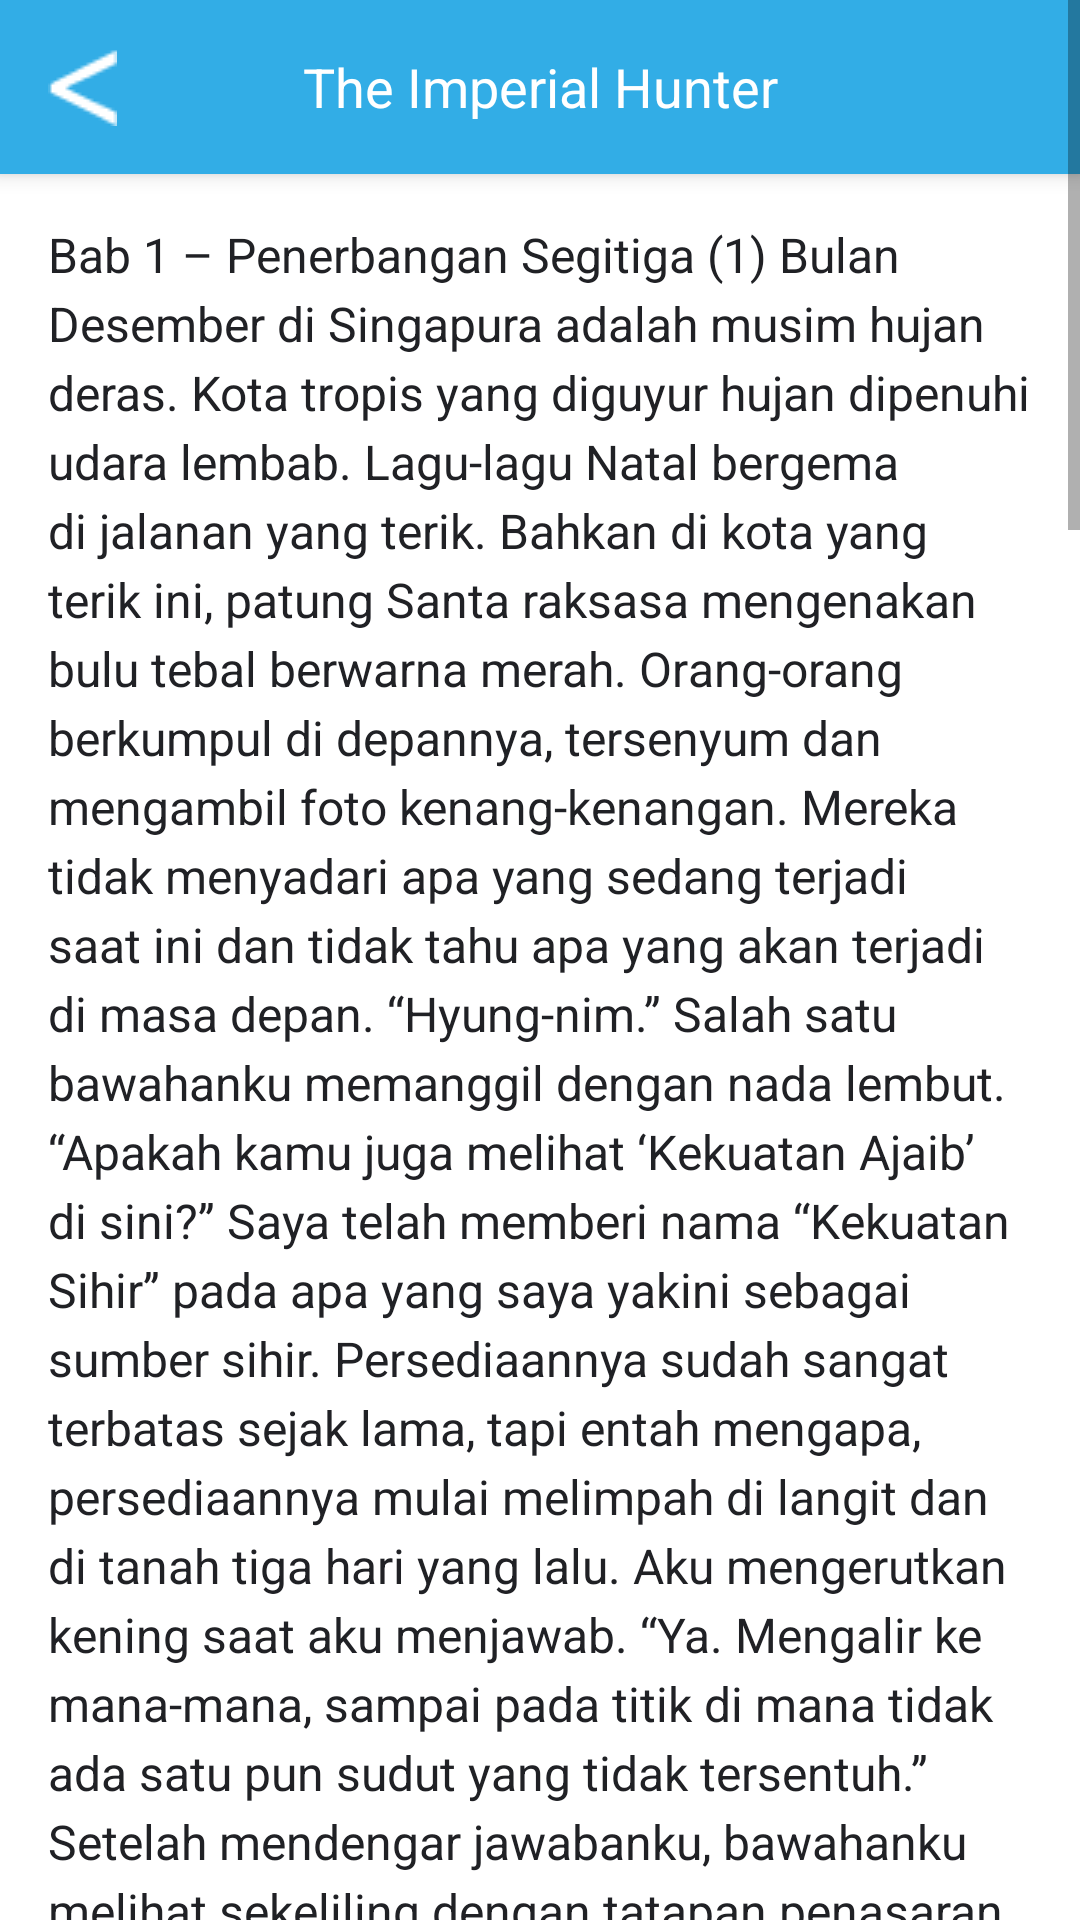

This screen was rendered from an Android layout file. Write that file and the resources it references.
<!-- AndroidManifest.xml: application theme AppTheme.NoActionBar -->
<!-- res/layout/cover8.xml -->
<?xml version="1.0" encoding="utf-8"?>
<ScrollView
    xmlns:android="http://schemas.android.com/apk/res/android"
    android:layout_width="match_parent"
    android:layout_height="match_parent"
    android:background="@color/white">

    <LinearLayout
        android:layout_width="match_parent"
        android:layout_height="wrap_content"
        android:orientation="vertical">

        <androidx.appcompat.widget.Toolbar
            android:id="@+id/toolbar"
            android:layout_width="match_parent"
            android:layout_height="wrap_content"
            android:background="@color/blue"
            android:elevation="4dp"
            android:padding="16dp"
            android:theme="@style/ThemeOverlay.AppCompat.Dark.ActionBar">

            <ImageView
                android:id="@+id/back_button"
                android:layout_width="wrap_content"
                android:layout_height="wrap_content"
                android:src="@drawable/back"
                android:contentDescription="back"
                android:layout_gravity="start"
                android:paddingEnd="8dp" />

            <TextView
                android:id="@+id/toolbar_title"
                android:layout_width="wrap_content"
                android:layout_height="wrap_content"
                android:text="The Imperial Hunter"
                android:textColor="@color/white"
                android:textSize="18sp"
                android:layout_gravity="center"
                android:gravity="center" />

        </androidx.appcompat.widget.Toolbar>


        <LinearLayout
            android:layout_width="match_parent"
            android:layout_height="wrap_content"
            android:orientation="vertical"
            android:background="@color/white">

            <TextView
                android:id="@+id/descriptionText"
                android:layout_width="match_parent"
                android:layout_height="wrap_content"
                android:text="@string/cover8_text"
                android:textColor="@color/black"
                android:textIsSelectable="true"
                android:textSize="16sp"
                android:padding="16dp"
                android:lineSpacingExtra="4dp" />

        </LinearLayout>

    </LinearLayout>

</ScrollView>
<!-- resources referenced by this layout -->
<resources>
  <color name="black">#202125</color>
  <color name="blue">#32ADE6</color>
  <color name="white">#FFFFFFFF</color>
</resources>
